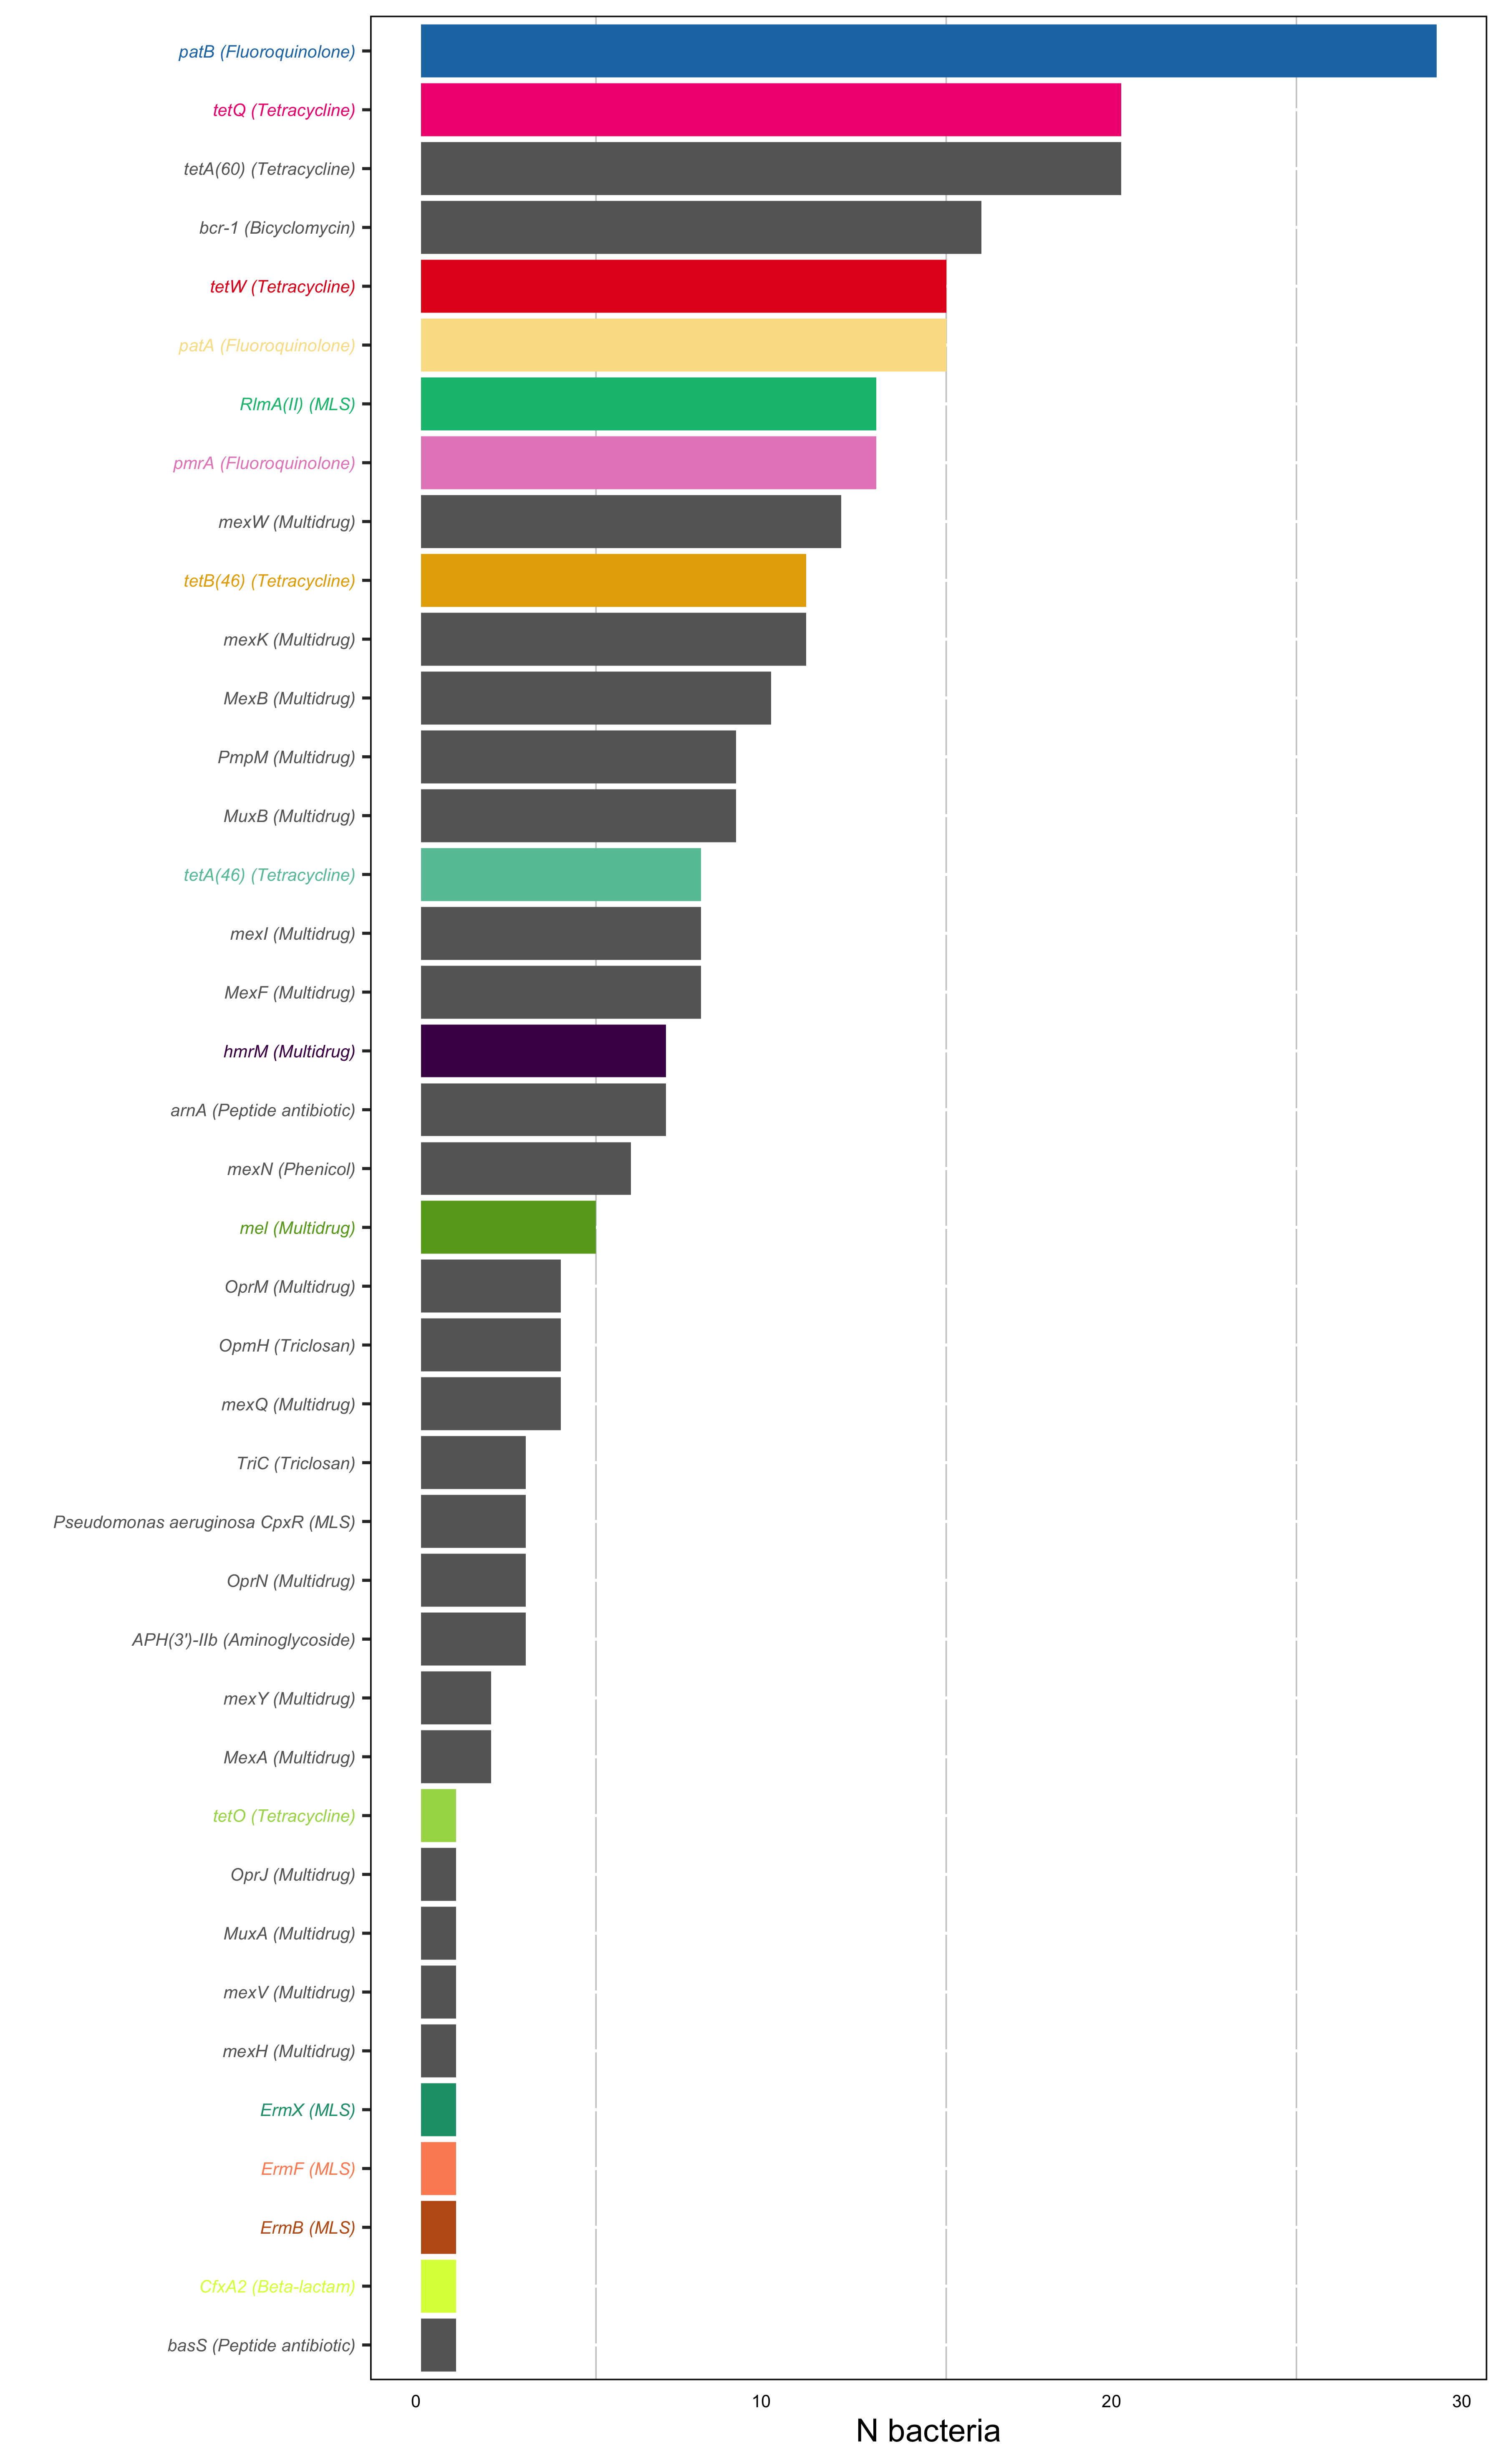

The data file committed next to this chart (first rows):
, AMR, Count
1, AAC(3)-Ia (Aminoglycoside), 1
2, AAC(6')-Ic (Aminoglycoside), 1
3, AAC(6')-Ie-APH(2'')-Ia (Aminoglycoside), 1
4, aad(6) (Aminoglycoside), 1
5, aadA2 (Aminoglycoside), 1
6, aadA6 (Aminoglycoside), 1
7, acrE (Multidrug), 1
8, acrS (Multidrug), 1
9, ANT(4')-Ib (Aminoglycoside), 1
10, APH(3')-Ia (Aminoglycoside), 1
11, basS (Peptide antibiotic), 1
12, BRO-2 (Beta-lactam), 1
13, catI (Phenicol), 1
14, catQ (Phenicol), 1
15, catS (Phenicol), 1
16, CfxA2 (Beta-lactam), 1
17, cmx (Phenicol), 1
18, Corynebacterium striatum tetA (Multidrug…, 1
19, CTX-M-110 (Beta-lactam), 1
20, CTX-M-137 (Beta-lactam), 1
21, dfrC (Diaminopyrimidine), 1
22, emrK (Tetracycline), 1
23, emrR (Fluoroquinolone), 1
24, Enterococcus faecium chloramphenicol ace…, 1
25, ErmB (MLS), 1
26, ErmC (MLS), 1
27, ErmF (MLS), 1
28, ErmX (MLS), 1
29, Escherichia coli acrA (Multidrug), 1
30, Escherichia coli ampC (Beta-lactam), 1
31, evgA (Multidrug), 1
32, fosA (Fosfomycin), 1
33, gadW (Multidrug), 1
34, gadX (Multidrug), 1
35, GES-21 (Beta-lactam), 1
36, ICR-Mc (Peptide antibiotic), 1
37, IND-3 (Beta-lactam), 1
38, Klebsiella pneumoniae KpnE (Multidrug), 1
39, L1 beta-lactamase (Beta-lactam), 1
40, lnuC (MLS), 1
41, lsaA (Multidrug), 1
42, marA (Multidrug), 1
43, mdtA (Aminocoumarin antibiotic), 1
44, mdtE (Multidrug), 1
45, mdtO (Nucleoside antibiotic), 1
46, mecA (Beta-lactam), 1
47, MexD (Multidrug), 1
48, mexH (Multidrug), 1
49, mexP (Multidrug), 1
50, mexV (Multidrug), 1
51, mgrA (Multidrug), 1
52, mphC (MLS), 1
53, msrA (Multidrug), 1
54, MuxA (Multidrug), 1
55, norA (Fluoroquinolone), 1
56, opcM (Multidrug), 1
57, OprJ (Multidrug), 1
58, oqxA (Multidrug), 1
59, OXA-50 (Beta-lactam), 1
60, PC1 beta-lactamase (blaZ) (Beta-lactam), 1
... 117 more rows
